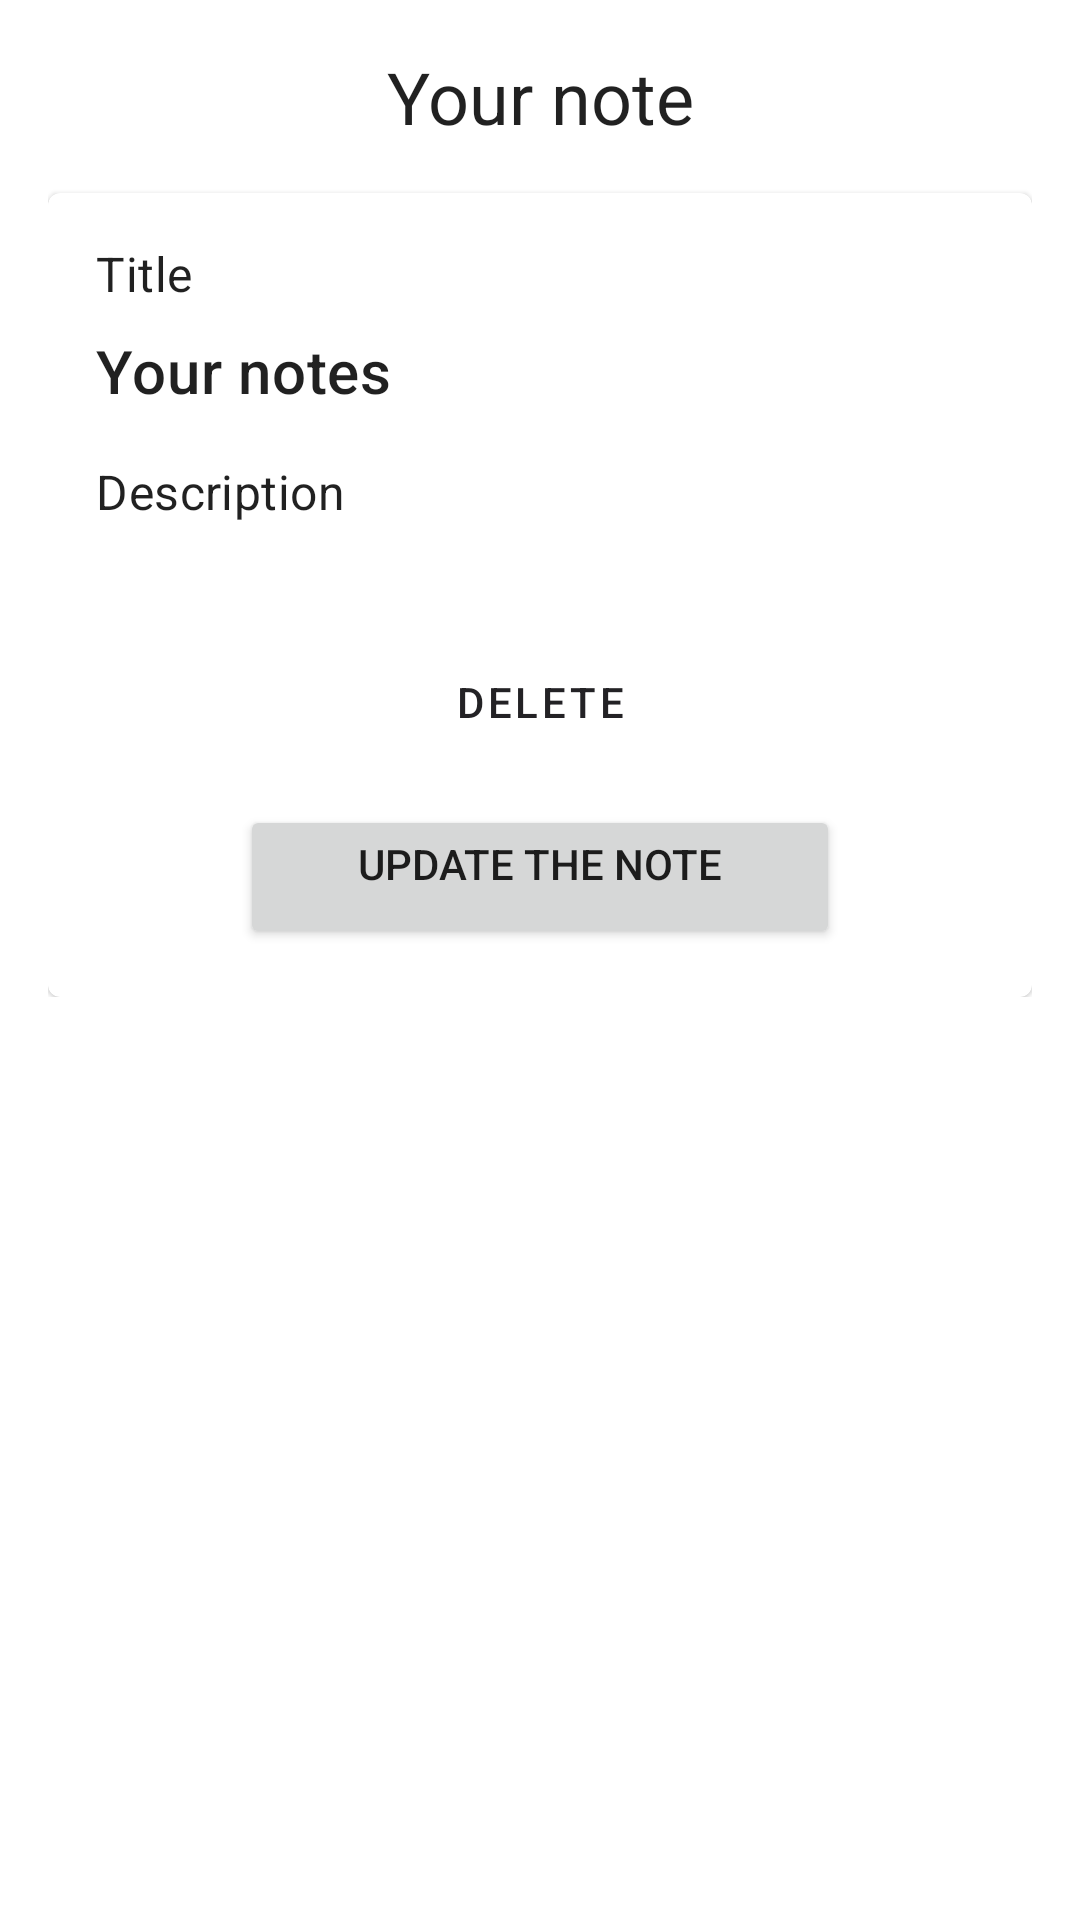

The Android layout XML behind this screen, and the referenced resources:
<!-- AndroidManifest.xml: application theme Theme.Note -->
<!-- res/layout/fragment_view_note.xml -->
<?xml version="1.0" encoding="utf-8"?>
<layout
    xmlns:android="http://schemas.android.com/apk/res/android"
    xmlns:tools="http://schemas.android.com/tools"
    >
    <data>
        <import type="android.view.View"/>
        <variable
            name="hasImages"
            type="androidx.databinding.ObservableBoolean" />
    </data>

    <ScrollView
        android:layout_width="match_parent"
        android:layout_height="match_parent"
        tools:context="com.example.note.ui.add_note.AddNoteFragment">

        <LinearLayout
            android:layout_width="match_parent"
            android:layout_height="wrap_content"
            android:orientation="vertical"
            android:padding="@dimen/space"
            >

            <TextView
                android:id="@+id/text_dashboard"
                style="@style/TextAppearance.MaterialComponents.Headline5"
                android:layout_width="match_parent"
                android:layout_height="wrap_content"
                android:gravity="center_horizontal"
                android:text="@string/your_note"
                android:textAlignment="center"
                android:layout_marginBottom="@dimen/space"
                />

            <com.google.android.material.card.MaterialCardView
                android:id="@+id/card"
                android:layout_width="match_parent"
                android:layout_height="wrap_content"
                android:layout_marginBottom="@dimen/space"
                android:visibility="gone"
                >
                <LinearLayout
                    android:layout_width="match_parent"
                    android:layout_height="wrap_content"
                    android:id="@+id/imagesList"
                    android:orientation="horizontal"
                    android:padding="@dimen/space_half"
                    />
            </com.google.android.material.card.MaterialCardView>

            <com.google.android.material.card.MaterialCardView
                android:layout_width="match_parent"
                android:layout_height="wrap_content"
                android:clickable="true"
                android:focusable="true"
                android:checkable="true">
                <LinearLayout
                    android:orientation="vertical"
                    android:layout_width="match_parent"
                    android:layout_height="match_parent"
                    android:padding="@dimen/space"
                    >
                    <TextView
                        style="@style/TextAppearance.MaterialComponents.Subtitle1"
                        android:layout_width="match_parent"
                        android:layout_height="wrap_content"
                        android:text="@string/title"
                        android:layout_marginBottom="@dimen/space_half"
                        />

                    <TextView
                        android:id="@+id/title"
                        style="@style/TextAppearance.MaterialComponents.Headline6"
                        android:layout_width="match_parent"
                        android:layout_height="wrap_content"
                        android:text="@string/your_notes"
                        android:layout_marginBottom="@dimen/space"
                        />

                    <TextView
                        style="@style/TextAppearance.MaterialComponents.Subtitle1"
                        android:layout_width="match_parent"
                        android:layout_height="wrap_content"
                        android:text="@string/description"
                        android:layout_marginBottom="@dimen/space_half"
                        />

                    <TextView
                        android:id="@+id/description"
                        style="@style/TextAppearance.MaterialComponents.Body1"
                        android:layout_width="match_parent"
                        android:layout_height="wrap_content"
                        android:layout_marginBottom="@dimen/space"
                        />

                    <Button
                        android:id="@+id/delete_btn"
                        android:layout_width="200dp"
                        android:layout_height="wrap_content"
                        android:layout_gravity="center_horizontal"
                        android:text="@string/delete"
                        android:gravity="center_horizontal"
                        style="@style/Widget.MaterialComponents.Button.OutlinedButton"
                        />

                    <Button
                        android:id="@+id/update_btn"
                        android:layout_width="200dp"
                        android:layout_height="wrap_content"
                        android:layout_gravity="center_horizontal"
                        android:text="@string/update_the_note"
                        android:gravity="center_horizontal"
                        />
                </LinearLayout>
            </com.google.android.material.card.MaterialCardView>
        </LinearLayout>
    </ScrollView>
</layout>
<!-- resources referenced by this layout -->
<resources>
  <dimen name="space">16dp</dimen>
  <dimen name="space_half">8dp</dimen>
  <string name="delete">Delete</string>
  <string name="description">Description</string>
  <string name="title">Title</string>
  <string name="update_the_note">Update the note</string>
  <string name="your_note">Your note</string>
  <string name="your_notes">Your notes</string>
  <style name="Theme.Note" parent="Theme.MaterialComponents.DayNight.DarkActionBar">
          
          <item name="colorPrimary">#232225</item>
          <item name="colorPrimaryVariant">#19191B</item>
          <item name="colorOnPrimary">@color/white</item>
          
          <item name="colorSecondary">#D9E3E2</item>
          <item name="colorSecondaryVariant">#FFEB3B</item>
          <item name="colorOnSecondary">@color/black</item>
          
          <item name="android:statusBarColor" tools:targetApi="l">?attr/colorPrimaryVariant</item>
          
      </style>
  <color name="white">#FFFFFFFF</color>
  <color name="black">#FF000000</color>
</resources>
